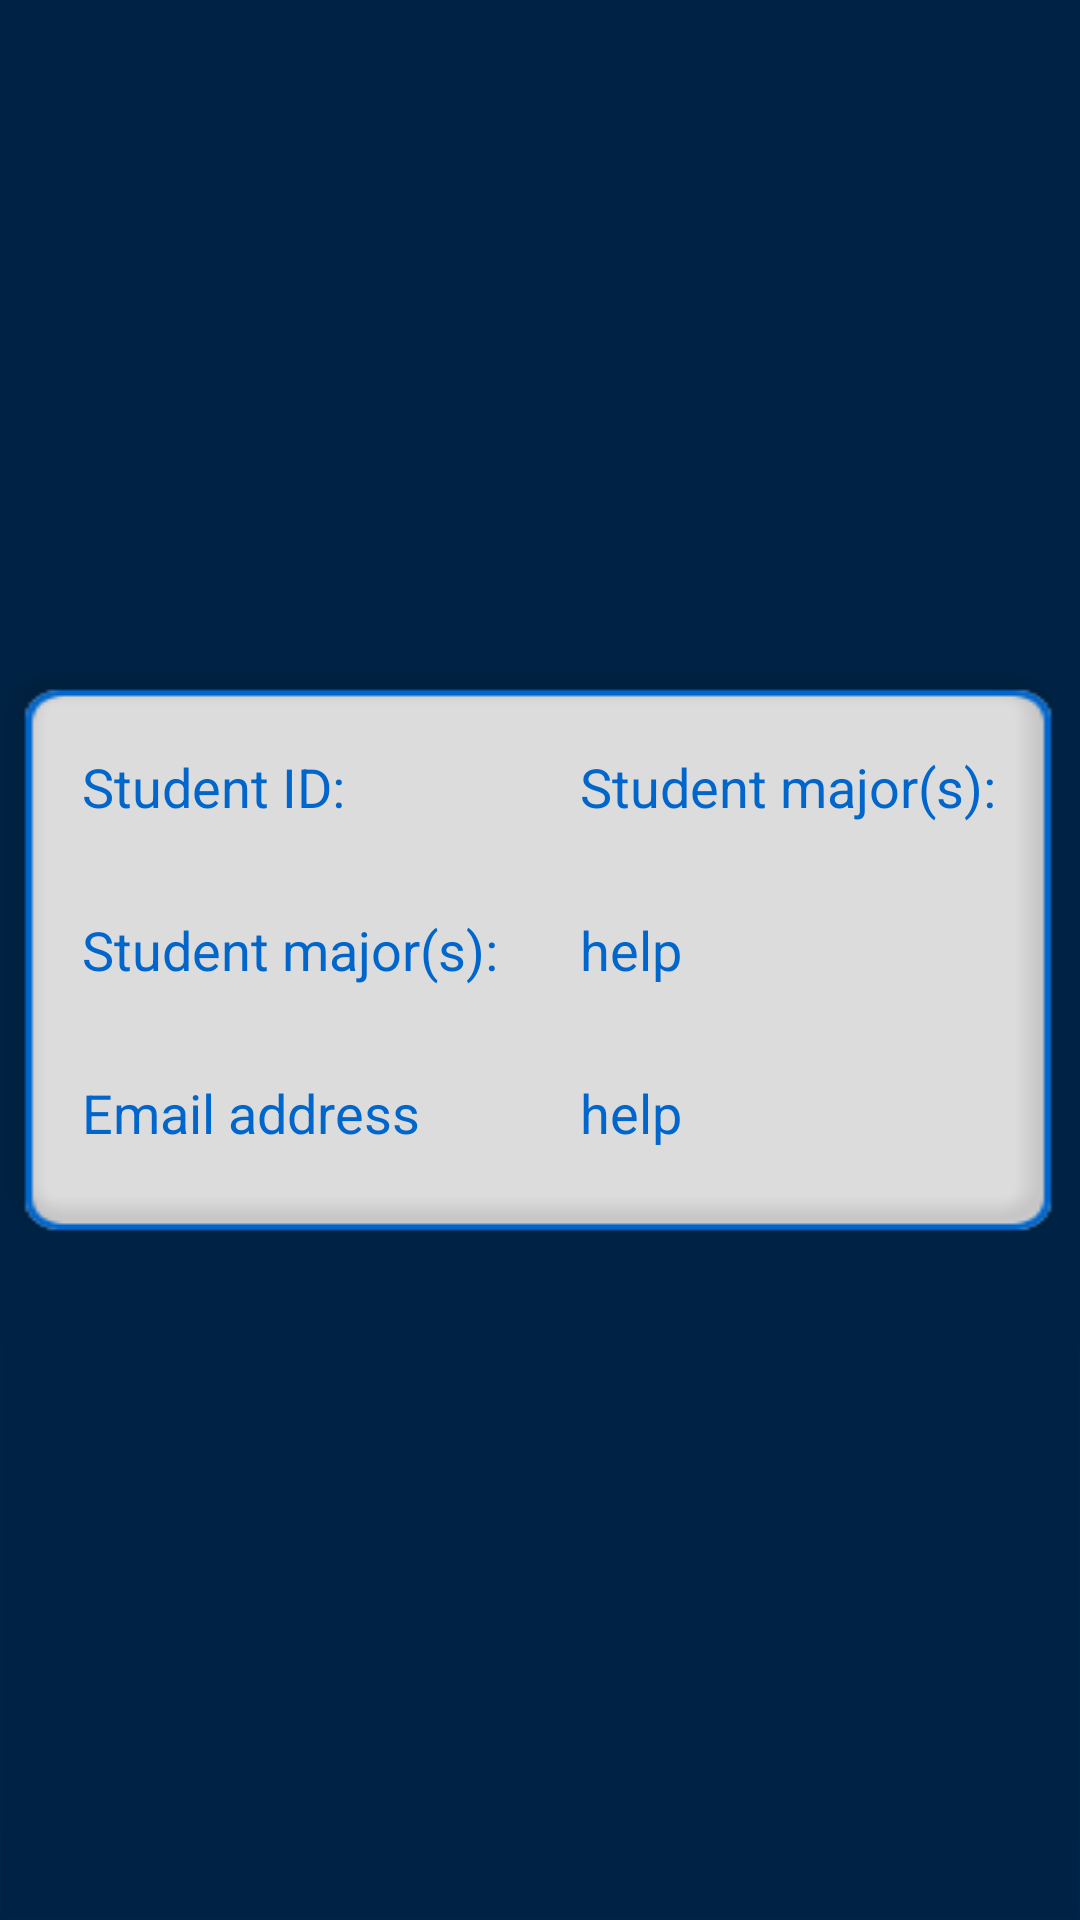

The Android layout XML behind this screen, and the referenced resources:
<!-- AndroidManifest.xml: application theme AppTheme -->
<!-- res/layout/activity_info.xml -->
<?xml version="1.0" encoding="utf-8"?>
<RelativeLayout xmlns:android="http://schemas.android.com/apk/res/android"
    android:orientation="vertical" android:layout_width="match_parent"
    android:layout_height="match_parent"
    android:background="@drawable/abkgd">

    
        
        
        
        
        
        
        
        


    <TableLayout
        android:layout_width="fill_parent"
        android:layout_height="200dp"
        android:shrinkColumns="*"
        android:stretchColumns="*"
        android:background="@drawable/modal_rectangle"
        android:layout_centerVertical="true"
        android:layout_alignParentStart="true">

        <TableRow
            android:layout_marginTop="30dp">
            <TextView
                android:layout_width="wrap_content"
                android:layout_height="wrap_content"
                android:text="@string/student_ID"
                android:id="@+id/id_label"
                android:layout_column="1"
                android:textColor="@color/blue"
                android:textSize="18dp"/>

            <TextView
                android:layout_width="wrap_content"
                android:layout_height="wrap_content"
                android:text="@string/student_major"
                android:id="@+id/student_id"
                android:layout_column="2"
                android:textColor="@color/blue"
                android:textSize="18dp"/>
        </TableRow>

        <TableRow
            android:layout_marginTop="30dp">
            <TextView
                android:layout_width="wrap_content"
                android:layout_height="wrap_content"
                android:text="@string/student_major"
                android:id="@+id/major_label"
                android:layout_column="1"
                android:textColor="@color/blue"
                android:textSize="18dp"
                 />

            <TextView
                android:layout_width="wrap_content"
                android:layout_height="wrap_content"
                android:id="@+id/student_major"
                android:text="help"
                android:layout_column="2"
                android:textColor="@color/blue"
                android:textSize="18dp"/>

        </TableRow>


        <TableRow
            android:layout_marginTop="30dp">
            <TextView
                android:layout_width="wrap_content"
                android:layout_height="wrap_content"
                android:text="Email address"
                android:id="@+id/textView6"
                android:layout_column="1"
                android:textColor="@color/blue"
                android:textSize="18dp"
                />

            <TextView
                android:layout_width="wrap_content"
                android:layout_height="wrap_content"
                android:id="@+id/student_email"
                android:text="help"
                android:layout_column="2"
                android:textColor="@color/blue"
                android:textSize="18dp"/>

        </TableRow>

    </TableLayout>
</RelativeLayout>
<!-- resources referenced by this layout -->
<resources>
  <color name="blue">#0066cc</color>
  <!-- drawable abkgd: png bitmap (drawable, 5518 bytes) -->
  <!-- drawable modal_rectangle: png bitmap (drawable, 2108 bytes) -->
  <string name="student_ID">Student ID:</string>
  <string name="student_major">Student major(s):</string>
  <style name="AppTheme" parent="android:Theme.Material">
          
          <item name="android:colorPrimary">@color/blue</item>
          <item name="android:colorPrimaryDark">@color/articlecolor</item>
  
      </style>
  <color name="articlecolor">#3399FF</color>
</resources>
